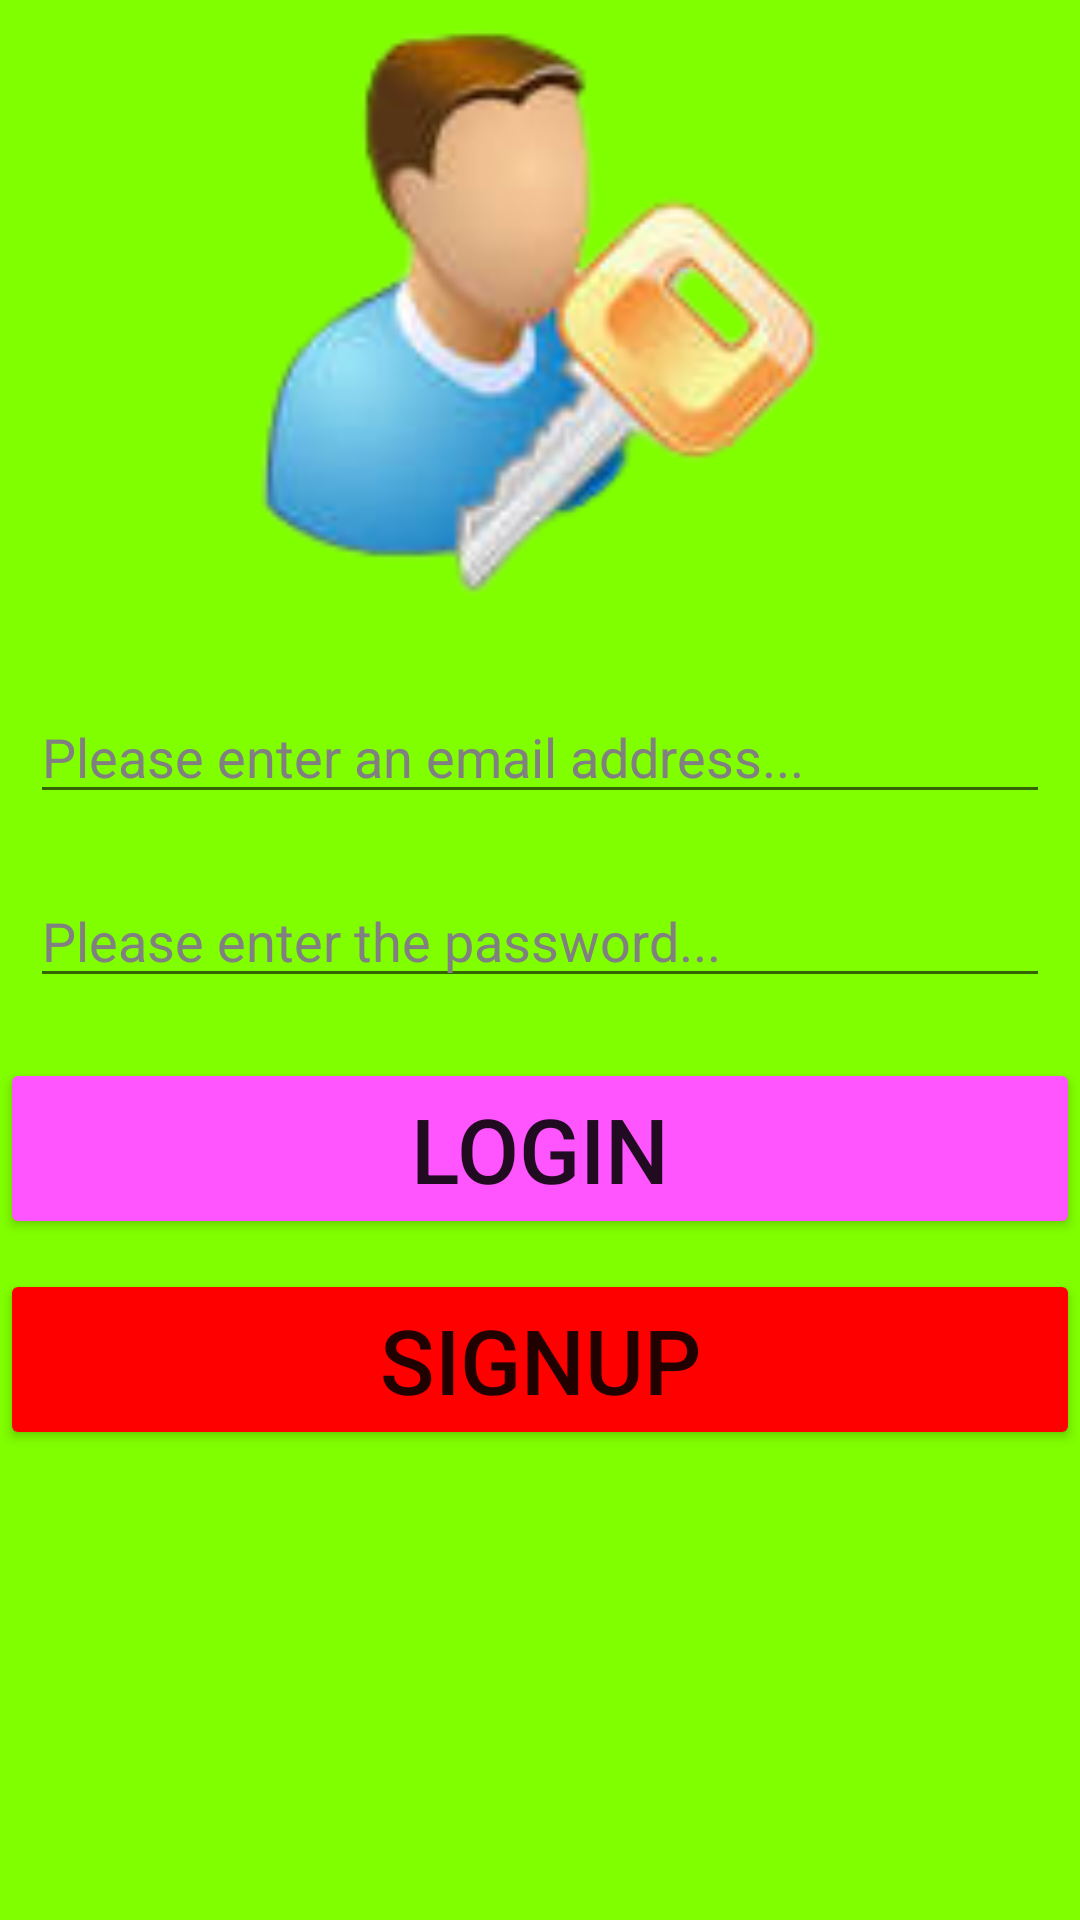

Produce the Android XML layout that renders to this screen, including the resource entries it uses.
<!-- AndroidManifest.xml: application theme Theme.AppCompat.DayNight.DarkActionBar -->
<!-- res/layout/activity_main.xml -->
<?xml version="1.0" encoding="utf-8"?>
<LinearLayout xmlns:android="http://schemas.android.com/apk/res/android"
    xmlns:app="http://schemas.android.com/apk/res-auto"
    xmlns:tools="http://schemas.android.com/tools"
    android:layout_width="match_parent"
    android:layout_height="match_parent"
    android:background="#80ff00"
    android:orientation="vertical"
    tools:context=".MainActivity">

    <ImageView
        android:id="@+id/imgLogin"
        android:layout_width="200dp"
        android:layout_height="200dp"
        android:layout_gravity="center_horizontal"
        android:layout_margin="10dp"
        android:layout_marginTop="20dp"
        android:src="@drawable/login" />

    <EditText
        android:id="@+id/edtLoginEmail"
        android:layout_width="match_parent"
        android:layout_height="wrap_content"
        android:layout_margin="10dp"
        android:drawableEnd="@drawable/email"
        android:ems="12"
        android:hint="@string/please_enter_an_email_address"
        android:importantForAutofill="no"
        android:inputType="textEmailAddress"
        android:textColor="#0000ff"
        android:textColorHint="#808080" />

    <EditText
        android:id="@+id/edtLoginPassword"
        android:layout_width="match_parent"
        android:layout_height="wrap_content"
        android:layout_margin="10dp"
        android:drawableEnd="@drawable/password"
        android:ems="12"
        android:hint="@string/please_enter_the_password"
        android:importantForAutofill="no"
        android:inputType="textPassword"
        android:textColor="#00f"
        android:textColorHint="#808080" />


    <Button
        android:id="@+id/btnLogin"
        android:layout_width="match_parent"
        android:layout_height="wrap_content"
        android:layout_marginTop="10dp"
        android:backgroundTint="#f5f"
        android:text="@string/login"
        android:textSize="30sp" />

    <Button
        android:id="@+id/btnLoginSignUp"
        android:layout_width="match_parent"
        android:layout_height="wrap_content"
        android:layout_marginTop="10dp"
        android:backgroundTint="#f00"
        android:text="@string/signup"
        android:textSize="30sp" />

</LinearLayout>
<!-- resources referenced by this layout -->
<resources>
  <!-- drawable login: png bitmap (drawable, 20027 bytes) -->
  <string name="login">Login</string>
  <string name="please_enter_an_email_address">Please enter an email address...</string>
  <string name="please_enter_the_password">Please enter the password...</string>
  <string name="signup">SignUp</string>
</resources>
